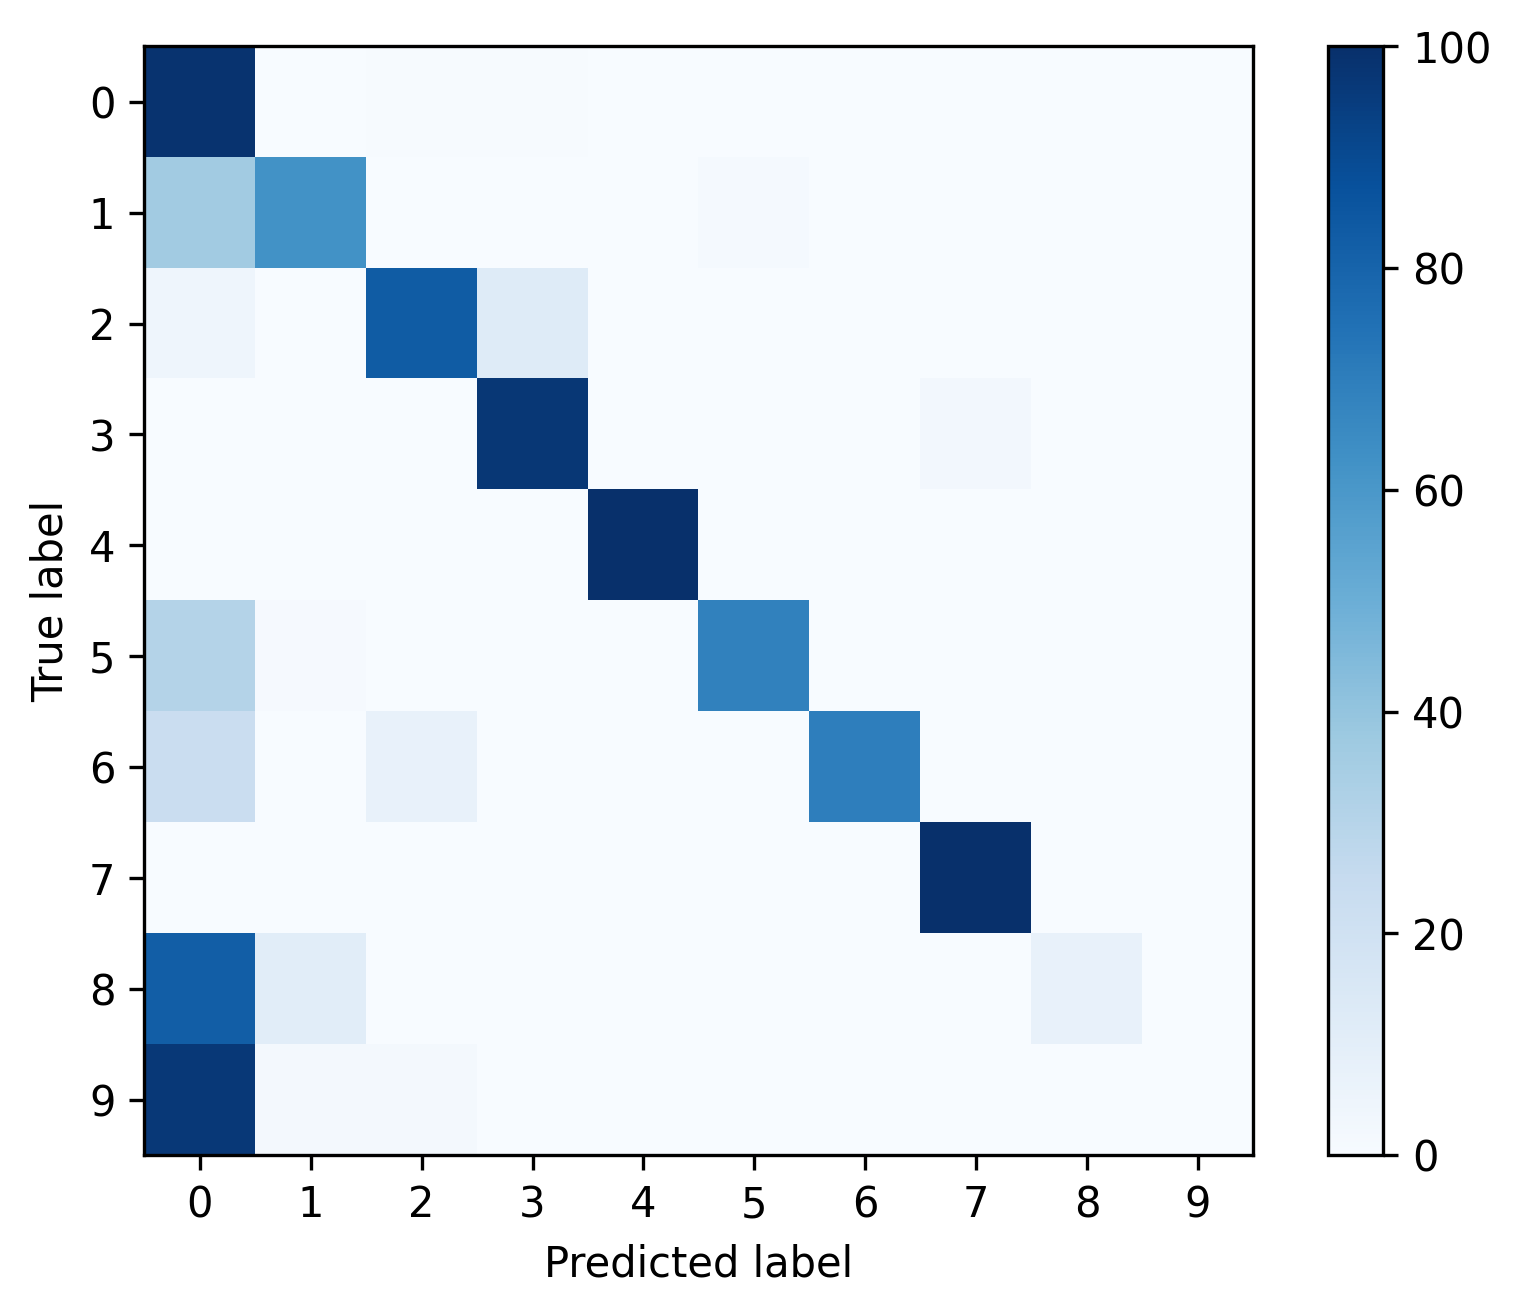

Values plotted in this chart, from the file beside it:
, 0, 1, 2, 3, 4, 5, 6, 7, 8, 9
0, 0.9854, 0.002611, 0.00508, 0.004234, 0.001341, 0.0002822, 0.0001411, 0.0009173, 0.0, 0.0
1, 0.361, 0.6218, 0.0, 0.0, 0.0, 0.01554, 0.001727, 0.0, 0.0, 0.0
2, 0.04431, 0.0, 0.8297, 0.1228, 0.0, 0.0, 0.0, 0.003237, 0.0, 0.0
3, 0.0002103, 0.0, 0.0005258, 0.9721, 0.0, 0.0, 0.0, 0.02713, 0.0, 0.0
4, 0.0, 0.0, 0.0, 0.0, 1.0, 0.0, 0.0, 0.0, 0.0, 0.0
5, 0.3058, 0.008264, 0.0, 0.0, 0.0, 0.686, 0.0, 0.0, 0.0, 0.0
6, 0.2273, 0.0, 0.07576, 0.0, 0.0, 0.0, 0.697, 0.0, 0.0, 0.0
7, 0.002367, 0.0, 0.0, 0.0, 0.0, 0.000789, 0.0, 0.9968, 0.0, 0.0
8, 0.8214, 0.1071, 0.0, 0.0, 0.0, 0.0, 0.0, 0.0, 0.07143, 0.0
9, 0.9649, 0.01754, 0.01754, 0.0, 0.0, 0.0, 0.0, 0.0, 0.0, 0.0
